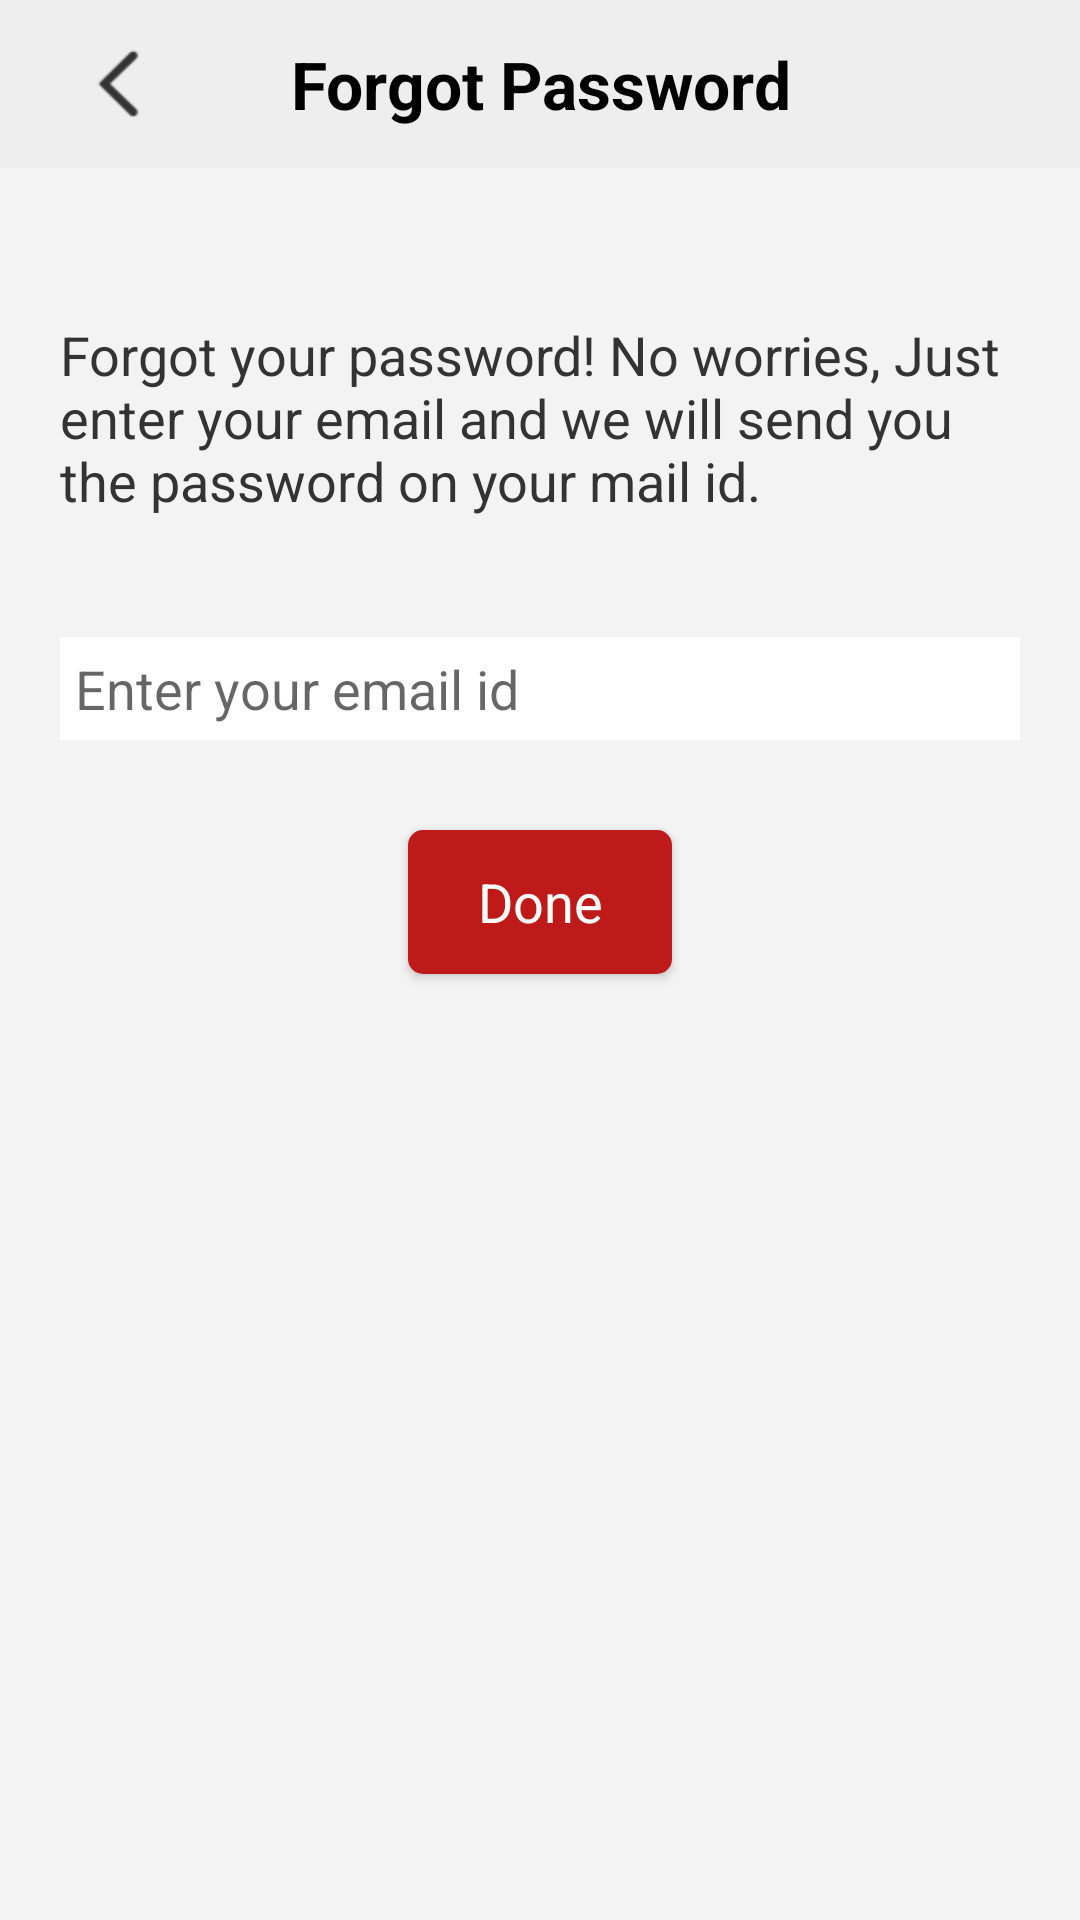

Layout XML and referenced resources for this Android screen:
<!-- AndroidManifest.xml: application theme AppTheme -->
<!-- res/layout/forget_password.xml -->
<?xml version="1.0" encoding="utf-8"?>
<LinearLayout xmlns:android="http://schemas.android.com/apk/res/android"
    android:layout_width="match_parent"
    android:layout_height="match_parent"
    android:background="#F3F3F3"
    android:orientation="vertical" >

    <androidx.appcompat.widget.Toolbar
        android:id="@+id/toolbar"
        android:layout_width="match_parent"
        android:layout_height="?attr/actionBarSize"
        android:background="@color/colorPrimary">

        <ImageView android:id="@+id/img_back"
            android:layout_width="wrap_content"
            android:layout_height="wrap_content"
            android:src="@mipmap/back"/>

        <TextView
            android:id="@+id/toolbar_title"
            android:layout_width="wrap_content"
            android:layout_height="wrap_content"
            android:layout_gravity="center"
            android:gravity="center"
            android:text="@string/toolbar_forgotpass"
            android:textAppearance="?android:attr/textAppearanceLarge"
            android:textColor="@android:color/black"
            android:textStyle="bold" />

    </androidx.appcompat.widget.Toolbar>

    <LinearLayout
        android:layout_width="fill_parent"
        android:layout_height="fill_parent"
        android:layout_marginLeft="20dp"
        android:layout_marginRight="20dp"
        android:layout_marginTop="50dp"
        android:gravity="center_horizontal|top"
        android:orientation="vertical" >

        <TextView
            android:id="@+id/textView1"
            android:layout_width="match_parent"
            android:layout_height="wrap_content"
            android:text="@string/forgot_text"
            android:textColor="@color/forget_text"
            android:textAppearance="?android:attr/textAppearanceMedium" />

        <EditText
            android:id="@+id/fgtpassEt"
            android:layout_width="match_parent"
            android:layout_height="wrap_content"
            android:layout_marginTop="40dp"
            android:background="@android:color/white"
            android:ems="10"
            android:hint="@string/forgot_email_hint"
            android:paddingLeft="5dp"
            android:textColor="@color/forget_text"
            android:textAppearance="?android:attr/textAppearanceMedium"
            android:padding="5dp"
            android:inputType="textEmailAddress"
            android:singleLine="true"/>

        <Button
            android:id="@+id/sendEmailBtn"
            android:layout_width="wrap_content"
            android:layout_height="wrap_content"
            android:layout_marginTop="30dp"
            android:text="@string/forgot_done"
            android:textAppearance="?android:attr/textAppearanceMedium"
            android:padding="5dp"
            android:background="@drawable/forget_btn"
            android:textColor="@android:color/white"
            />
    </LinearLayout>

</LinearLayout>
<!-- resources referenced by this layout -->
<resources>
  <color name="colorPrimary">#EEEEEE</color>
  <color name="forget_text">#333333</color>
  <!-- drawable forget_btn (drawable) -->
  <shape xmlns:android="http://schemas.android.com/apk/res/android" android:shape="rectangle" >
      <solid android:color="@color/forget_btn"/>
      <corners android:radius="5dp"/>
  </shape>
  <!-- mipmap back: png bitmap (mipmap-hdpi, 649 bytes) -->
  <string name="forgot_done">Done</string>
  <string name="forgot_email_hint">Enter your email id</string>
  <string name="forgot_text">Forgot your password! No worries, Just enter your email and we will send you the password on your mail id.</string>
  <string name="toolbar_forgotpass">Forgot Password</string>
  <style name="AppTheme" parent="Theme.AppCompat.Light.DarkActionBar">
          
          <item name="windowNoTitle">true</item>
          <item name="windowActionBar">false</item>
          <item name="colorPrimary">@color/colorPrimary</item>
          <item name="colorPrimaryDark">@color/colorPrimaryDark</item>
          <item name="colorAccent">@color/radio</item>
          <item name="actionMenuTextColor">@android:color/black</item>
          <item name="android:actionMenuTextColor">@android:color/black</item>
      </style>
  <color name="forget_btn">#BF1A1A</color>
  <color name="colorPrimaryDark">#303F9F</color>
  <color name="radio">#ff6469</color>
</resources>
